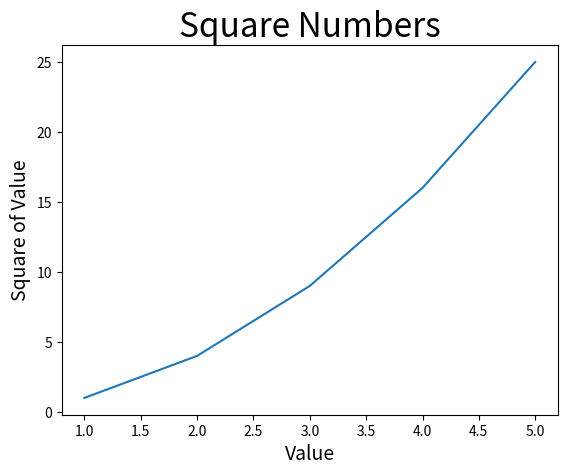

Recreate this plot in Python.
import matplotlib.pyplot as plt
#matplotlib is for data visualization

values = list(range(1, 6))
squares = [1, 4, 9, 16, 25]

figure, ax = plt.subplots()
#tuple decomposistion cause you take a tuple and put into variables
ax.plot( values, squares)

ax.set_title("Square Numbers", fontsize=24)
ax.set_xlabel("Value", fontsize=14)
ax.set_ylabel("Square of Value", fontsize=14)

plt.style.use("Solarize_Light2")
plt.show()
